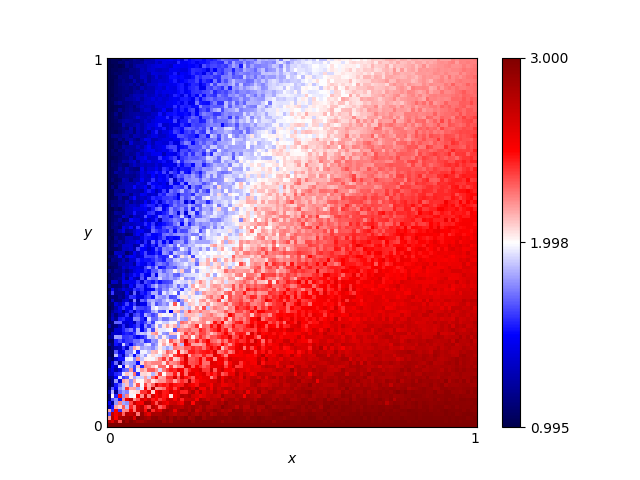

The data file committed next to this chart (first rows):
x, y, score
0.46, 0.76, 2.025
0.54, 0.86, 2.03
0.16, 0.19, 2.21
0.61, 0.18, 2.775
0.82, 0.41, 2.595
0.72, 0.66, 2.26
0.63, 0.37, 2.425
0.41, 0.28, 2.495
0.16, 0.44, 1.635
0.8, 0.33, 2.565
0.84, 0.23, 2.735
0.25, 0.48, 1.78
0.62, 0.7, 2.18
0.78, 0.28, 2.71
0.03, 0.68, 1.17
0.57, 0.0, 3.0
0.69, 0.37, 2.52
0.46, 0.05, 2.865
0.65, 0.03, 2.945
0.56, 0.8, 2.07
0.28, 0.44, 1.885
0.65, 0.0, 3.0
0.57, 0.1, 2.85
0.44, 0.29, 2.44
0.63, 0.49, 2.37
0.26, 0.03, 2.85
0.92, 0.27, 2.705
0.69, 0.35, 2.53
0.79, 0.78, 2.185
0.3, 0.26, 2.515
0.98, 0.54, 2.53
0.25, 0.62, 1.71
0.55, 0.43, 2.445
0.19, 0.06, 2.615
0.14, 0.65, 1.515
0.09, 0.65, 1.38
0.92, 1.0, 2.185
0.51, 0.43, 2.335
0.36, 0.66, 2.13
0.33, 0.92, 1.555
0.01, 0.93, 1.01
0.25, 0.81, 1.705
0.9, 0.46, 2.515
0.3, 0.12, 2.755
0.87, 0.59, 2.395
0.8, 0.75, 2.28
0.93, 0.2, 2.77
0.34, 0.41, 2.075
0.05, 0.48, 1.32
0.9, 0.12, 2.88
0.59, 0.65, 2.195
0.72, 0.62, 2.38
0.29, 0.87, 1.675
0.02, 0.72, 1.07
0.8, 0.35, 2.6
0.09, 0.22, 1.745
0.05, 0.61, 1.305
0.49, 0.38, 2.345
0.62, 0.21, 2.695
0.79, 0.55, 2.33
... 10,141 more rows
